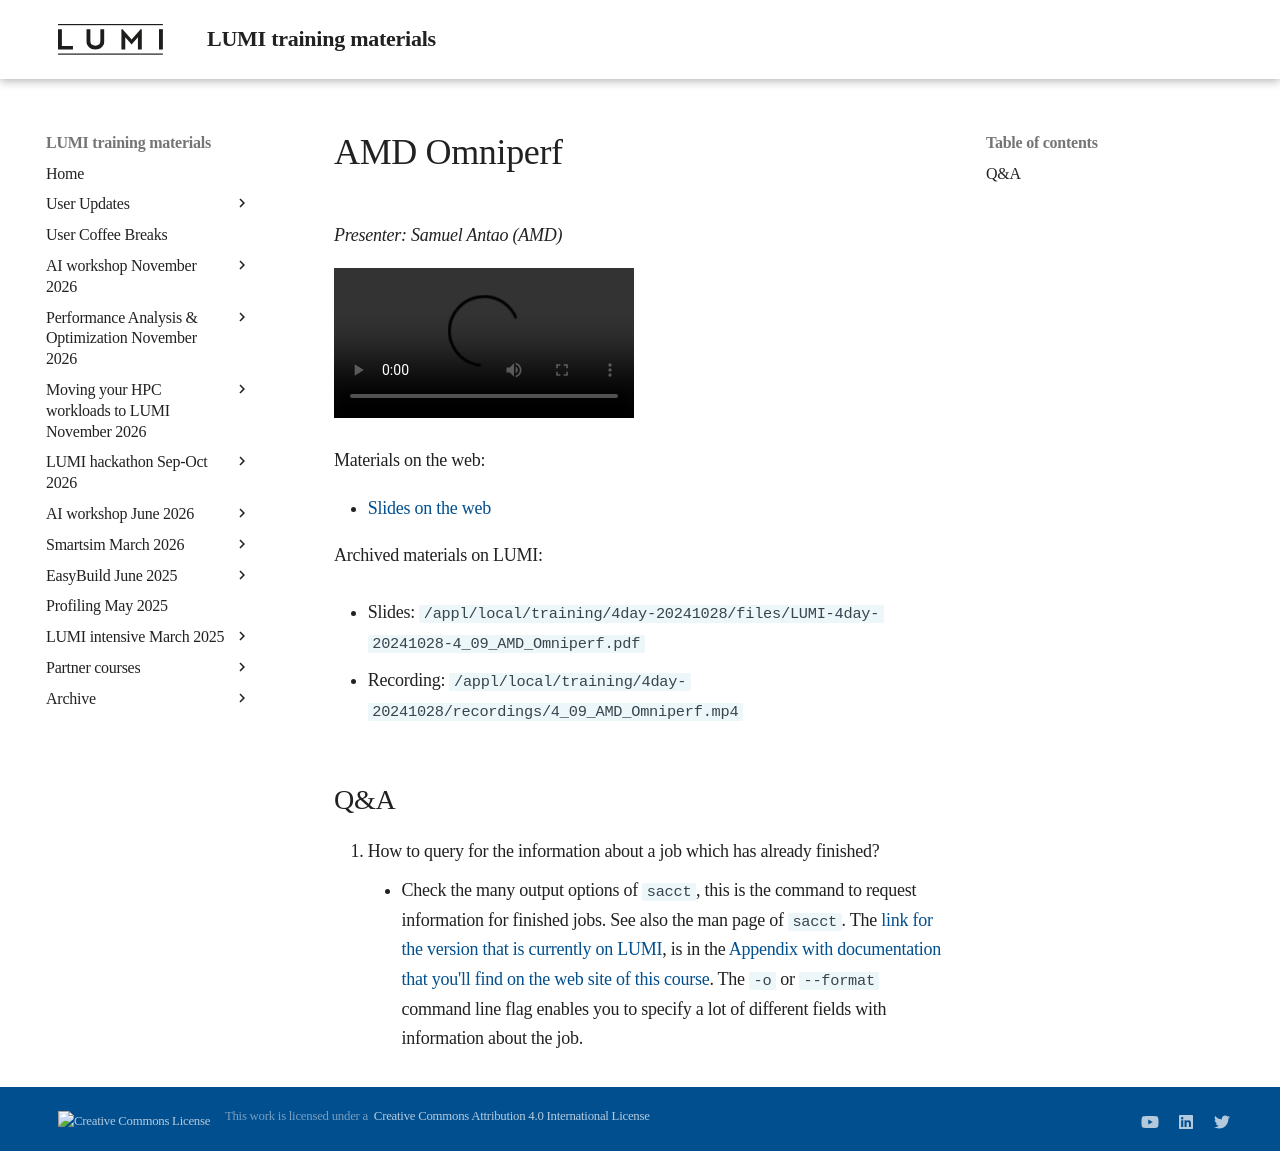

repository: Lumi-supercomputer/LUMI-training-materials · page: 4day-20241028/extra_4_09_AMD_Omniperf/index.html · generator: mkdocs

# AMD Omniperf

<!-- Cannot do in full italics as the ã is misplaced which is likely an mkdocs bug. -->
*Presenter: Samuel Antao (AMD)*

<!--
Course materials will be provided during and after the course.
-->

<video src="https://462000265.lumidata.eu/4day-20241028/recordings/4_09_AMD_Omniperf.mp4" controls="controls">
</video>

<!--
Temporary location of materials (for the lifetime of the training project):

-   Slides: `/project/project_465001362/Slides/AMD/session-5-tutorial_omniperf.pdf`
-->

Materials on the web:

-   [Slides on the web](https://462000265.lumidata.eu/4day-20241028/files/LUMI-4day-20241028-4_09_AMD_Omniperf.pdf)

Archived materials on LUMI:

-   Slides: `/appl/local/training/4day-20241028/files/LUMI-4day-20241028-4_09_AMD_Omniperf.pdf`

-   Recording: `/appl/local/training/4day-20241028/recordings/4_09_AMD_Omniperf.mp4`


## Q&A

1.  How to query for the information about a job which has already finished?
    -   Check the many output options of `sacct`, this is the command to request information for finished jobs. See also the man page of `sacct`. The [link for the version that is currently on LUMI](https://slurm.schedmd.com/archive/slurm-23.02.7/sacct.html), is in the [Appendix with documentation that you'll find on the web site of this course](A01_Documentation.md). The `-o` or `--format` command line flag enables you to specify a lot of different fields with information about the job.
